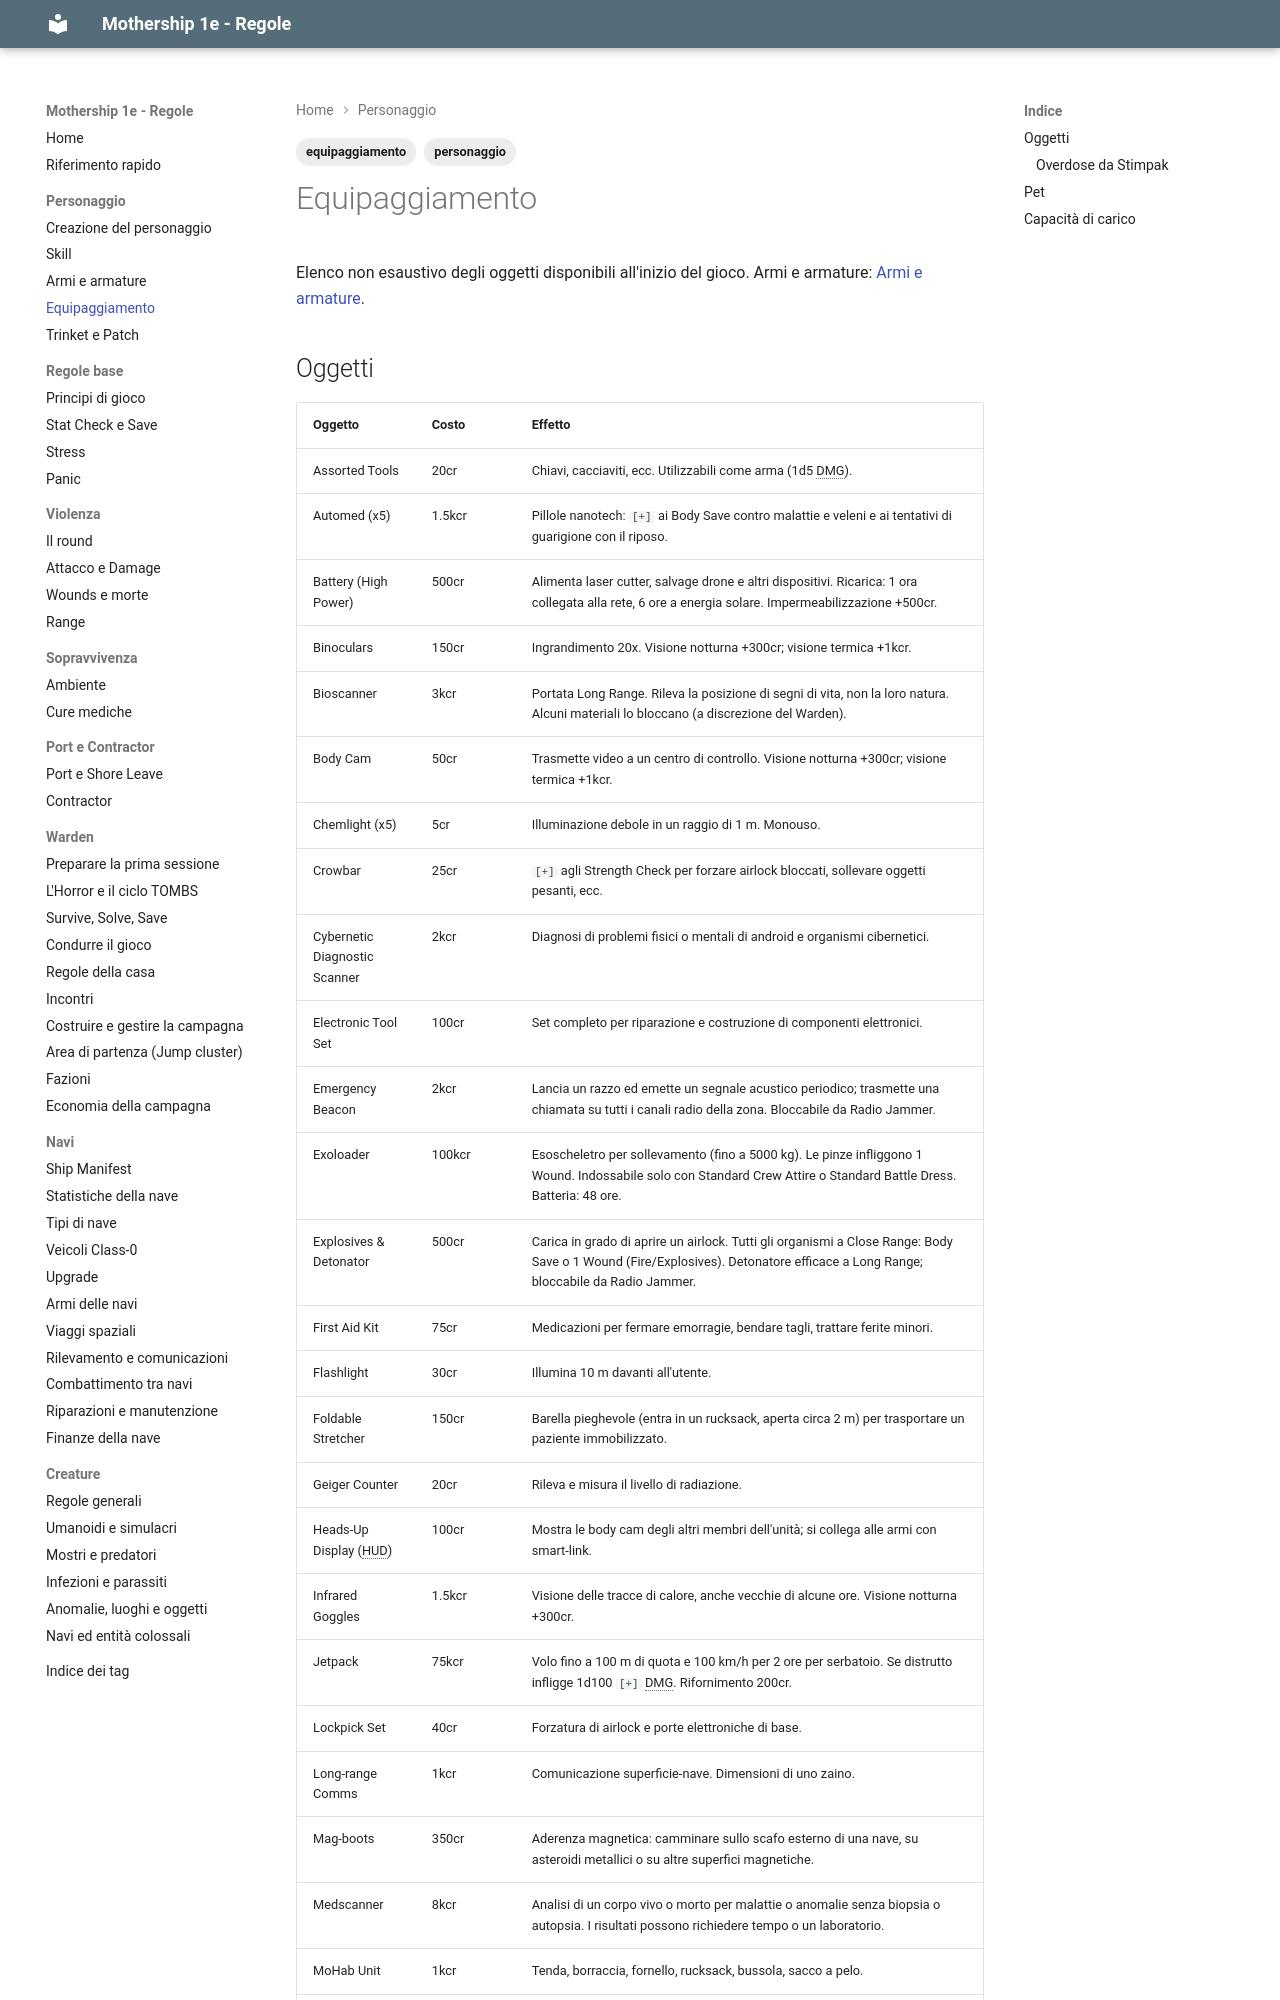

repository: canadese87/MS · page: 01_personaggio/equipaggiamento/index.html · generator: mkdocs

---
tags:
  - personaggio
  - equipaggiamento
---

# Equipaggiamento

Elenco non esaustivo degli oggetti disponibili all'inizio del gioco. Armi e armature: [Armi e armature](armi_armature.md).

## Oggetti
